Image classification data set "banana_split" (tsitsi7/tree-species-ml on GitHub). Class labels (2): healthy, unhealthy.

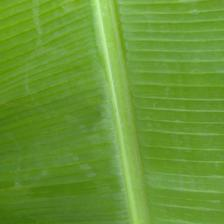
Label: healthy

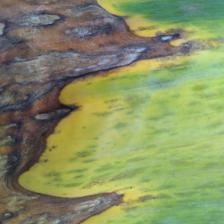
Label: unhealthy

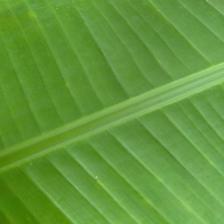
Label: healthy

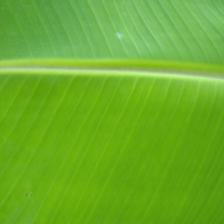
Label: healthy

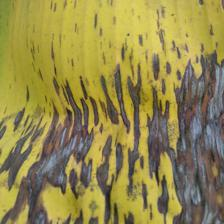
Label: unhealthy

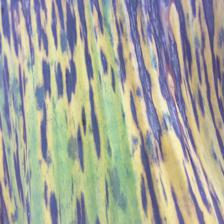
Label: unhealthy
